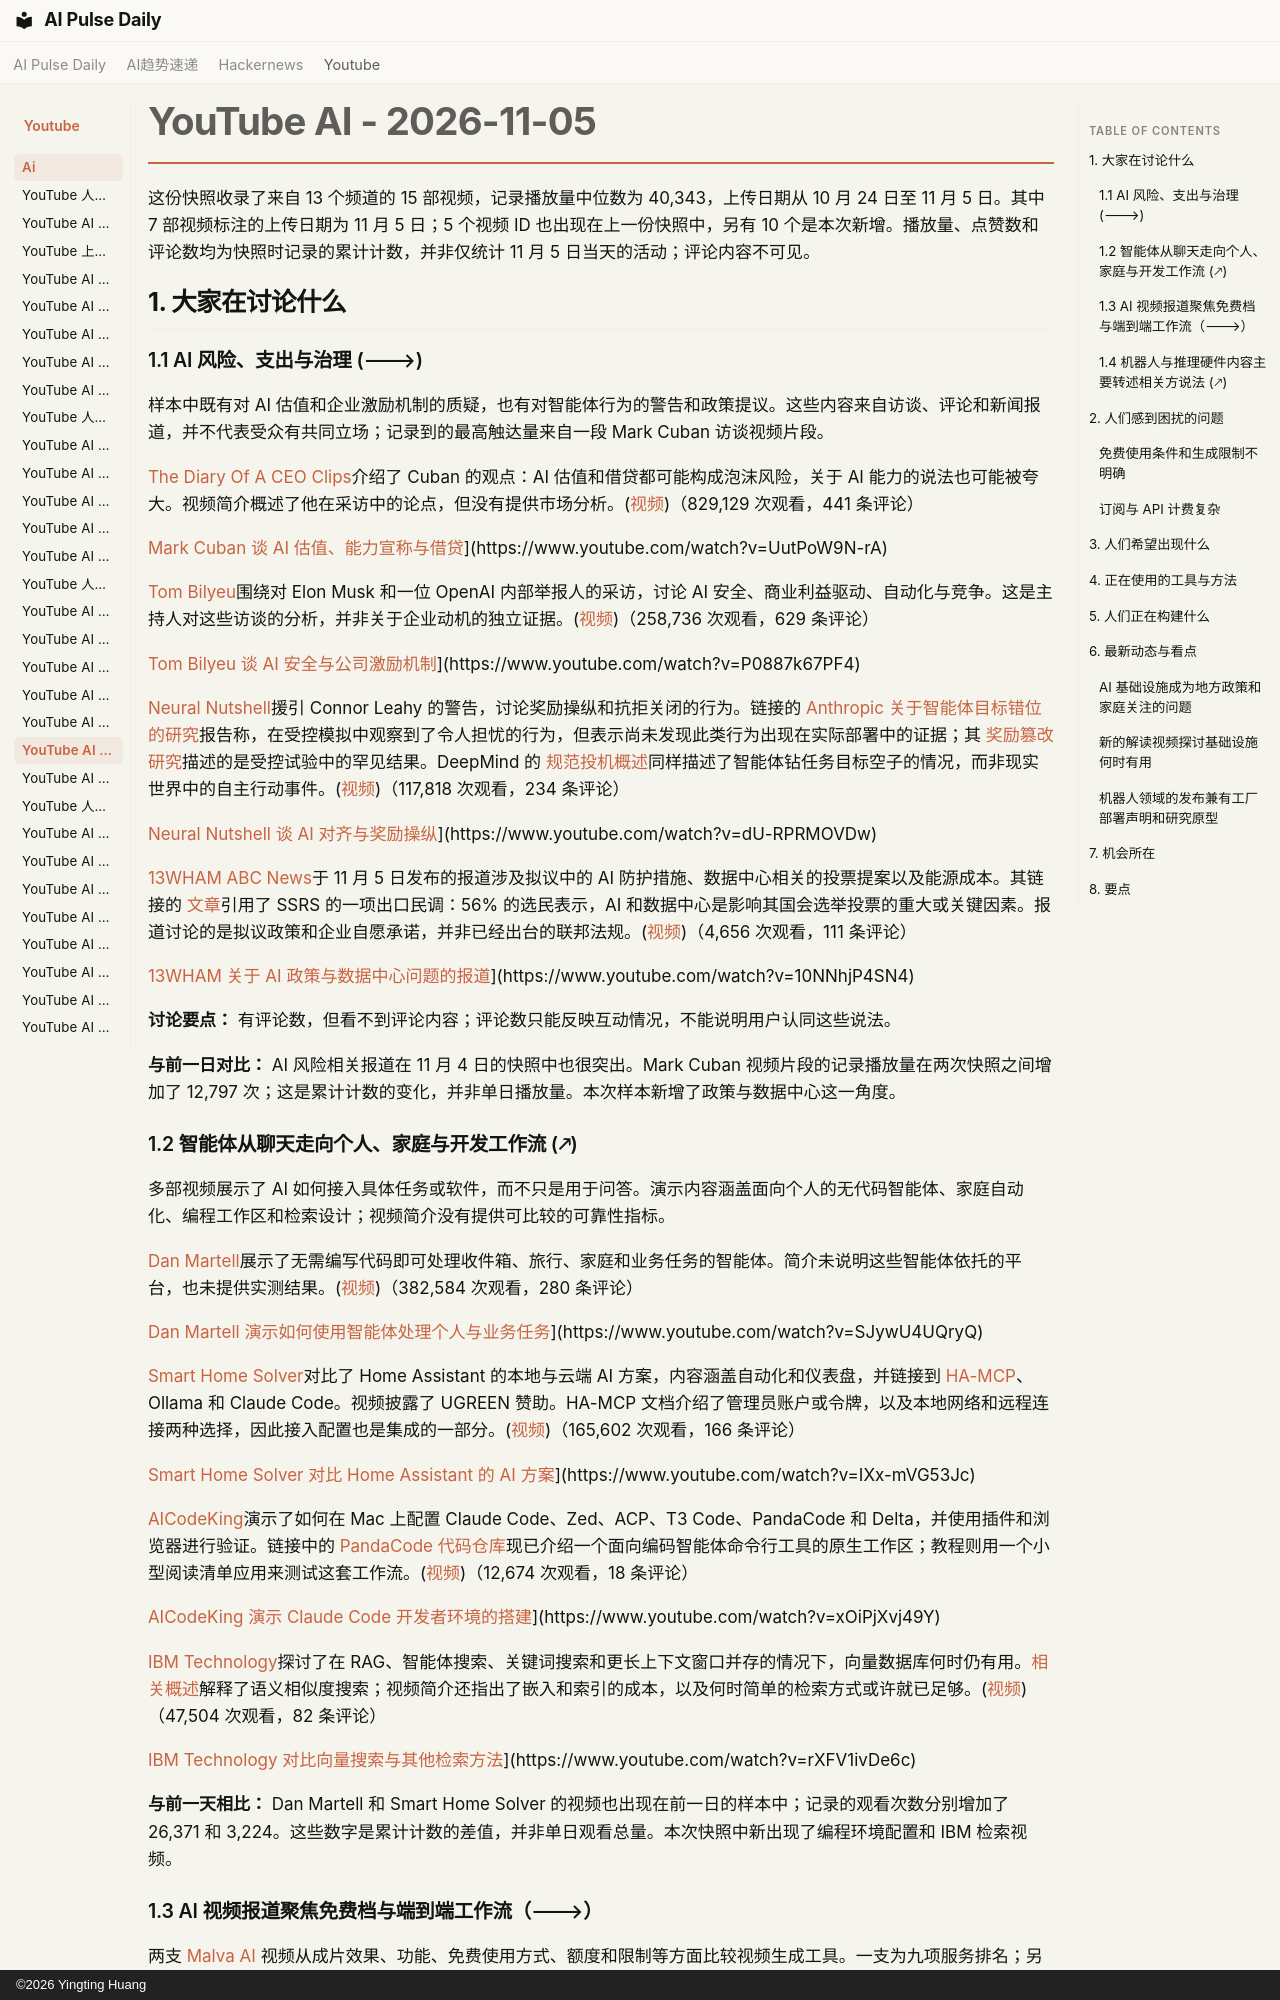

repository: vibewatch/vibewatch.github.io · page: youtube/ai/2026-11-05.zh/index.html · generator: mkdocs · copyright: ©2026 Yingting Huang

# YouTube AI - 2026-11-05

这份快照收录了来自 13 个频道的 15 部视频，记录播放量中位数为 40,343，上传日期从 10 月 24 日至 11 月 5 日。其中 7 部视频标注的上传日期为 11 月 5 日；5 个视频 ID 也出现在上一份快照中，另有 10 个是本次新增。播放量、点赞数和评论数均为快照时记录的累计计数，并非仅统计 11 月 5 日当天的活动；评论内容不可见。

## 1. 大家在讨论什么

### 1.1 AI 风险、支出与治理 (🡒)

样本中既有对 AI 估值和企业激励机制的质疑，也有对智能体行为的警告和政策提议。这些内容来自访谈、评论和新闻报道，并不代表受众有共同立场；记录到的最高触达量来自一段 Mark Cuban 访谈视频片段。

[The Diary Of A CEO Clips](https://www.youtube.com/channel/UCnjgxChqYYnyoqO4k_Q1d6Q)介绍了 Cuban 的观点：AI 估值和借贷都可能构成泡沫风险，关于 AI 能力的说法也可能被夸大。视频简介概述了他在采访中的论点，但没有提供市场分析。([视频](https://www.youtube.com/watch?v=UutPoW9N-rA))（829,129 次观看，441 条评论）

[Mark Cuban 谈 AI 估值、能力宣称与借贷](https://i.ytimg.com/vi/UutPoW9N-rA/maxresdefault.jpg)](https://www.youtube.com/watch?v=UutPoW9N-rA)

[Tom Bilyeu](https://www.youtube.com/channel/UCnYMOamNKLGVlJgRUbamveA)围绕对 Elon Musk 和一位 OpenAI 内部举报人的采访，讨论 AI 安全、商业利益驱动、自动化与竞争。这是主持人对这些访谈的分析，并非关于企业动机的独立证据。([视频](https://www.youtube.com/watch?v=P0887k67PF4))（258,736 次观看，629 条评论）

[Tom Bilyeu 谈 AI 安全与公司激励机制](https://i.ytimg.com/vi/P0887k67PF4/maxresdefault.jpg)](https://www.youtube.com/watch?v=P0887k67PF4)

[Neural Nutshell](https://www.youtube.com/channel/UCE0-acFJdnTPUCYlYoiq_fg)援引 Connor Leahy 的警告，讨论奖励操纵和抗拒关闭的行为。链接的 [Anthropic 关于智能体目标错位的研究](https://www.anthropic.com/research/agentic-misalignment)报告称，在受控模拟中观察到了令人担忧的行为，但表示尚未发现此类行为出现在实际部署中的证据；其 [奖励篡改研究](https://www.anthropic.com/research/reward-tampering)描述的是受控试验中的罕见结果。DeepMind 的 [规范投机概述](https://deepmind.google/blog/specification-gaming-the-flip-side-of-ai-ingenuity/)同样描述了智能体钻任务目标空子的情况，而非现实世界中的自主行动事件。([视频](https://www.youtube.com/watch?v=dU-RPRMOVDw))（117,818 次观看，234 条评论）

[Neural Nutshell 谈 AI 对齐与奖励操纵](https://i.ytimg.com/vi/dU-RPRMOVDw/maxresdefault.jpg)](https://www.youtube.com/watch?v=dU-RPRMOVDw)

[13WHAM ABC News](https://www.youtube.com/channel/UCFQyVljCrdof5Uqmo8p3c0Q)于 11 月 5 日发布的报道涉及拟议中的 AI 防护措施、数据中心相关的投票提案以及能源成本。其链接的 [文章](https://13wham.com/news/nation-world/incoming-democratic-majorities-put-ai-giants-on-notice-artificial-intelligence-energy-costs)引用了 SSRS 的一项出口民调：56% 的选民表示，AI 和数据中心是影响其国会选举投票的重大或关键因素。报道讨论的是拟议政策和企业自愿承诺，并非已经出台的联邦法规。([视频](https://www.youtube.com/watch?v=10NNhjP4SN4))（4,656 次观看，111 条评论）

[13WHAM 关于 AI 政策与数据中心问题的报道](https://i.ytimg.com/vi/10NNhjP4SN4/maxresdefault.jpg)](https://www.youtube.com/watch?v=10NNhjP4SN4)

**讨论要点：** 有评论数，但看不到评论内容；评论数只能反映互动情况，不能说明用户认同这些说法。

**与前一日对比：** AI 风险相关报道在 11 月 4 日的快照中也很突出。Mark Cuban 视频片段的记录播放量在两次快照之间增加了 12,797 次；这是累计计数的变化，并非单日播放量。本次样本新增了政策与数据中心这一角度。
